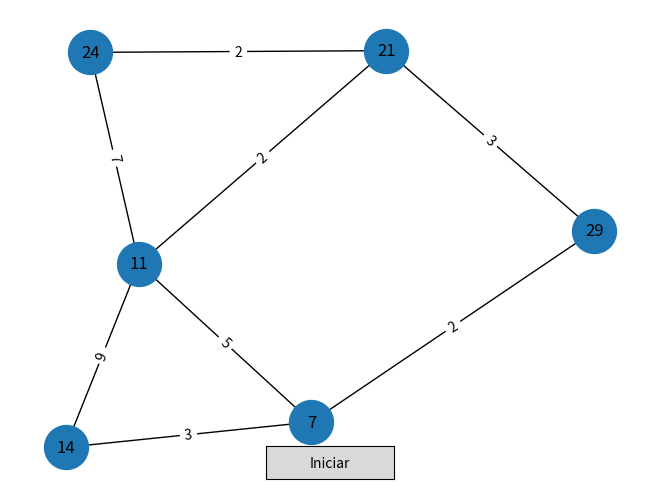

Here is the Python script that generated this plot:
import networkx as nx
import matplotlib.pyplot as plt
from matplotlib.widgets import Button

G = nx.Graph()

G.add_edge(29, 7, weight=2)
G.add_edge(29, 21, weight=3)
G.add_edge(7, 11, weight=5)
G.add_edge(21, 11, weight=2)
G.add_edge(21, 24, weight=2)
G.add_edge(11, 24, weight=7)
G.add_edge(14, 7, weight=3)
G.add_edge(14, 11, weight=9)

#Como posicionar 
pos = nx.spring_layout(G)

#como dibujar nodos y aristas en base a el como posicionar 
nx.draw(G, pos, with_labels=True, node_size=1000)

pesos = nx.get_edge_attributes(G, "weight") #Se almacena la información del peso
nx.draw_networkx_edge_labels(G, pos, edge_labels=pesos) #se coloca la etiqueta del peso a cada arista

def iniciar(event):
    print("Iniciando Dijkstra...")

ax_boton = plt.axes([0.4, 0.02, 0.2, 0.07])
boton = Button(ax_boton, "Iniciar")

boton.on_clicked(iniciar)
plt.show()
